7-way image classification set "data" from GitHub (Prathamesh-2803/Parakh); label vocabulary: bottle, bulb, cement, electric iron, gold jewellery, helmet, pressure cooker.

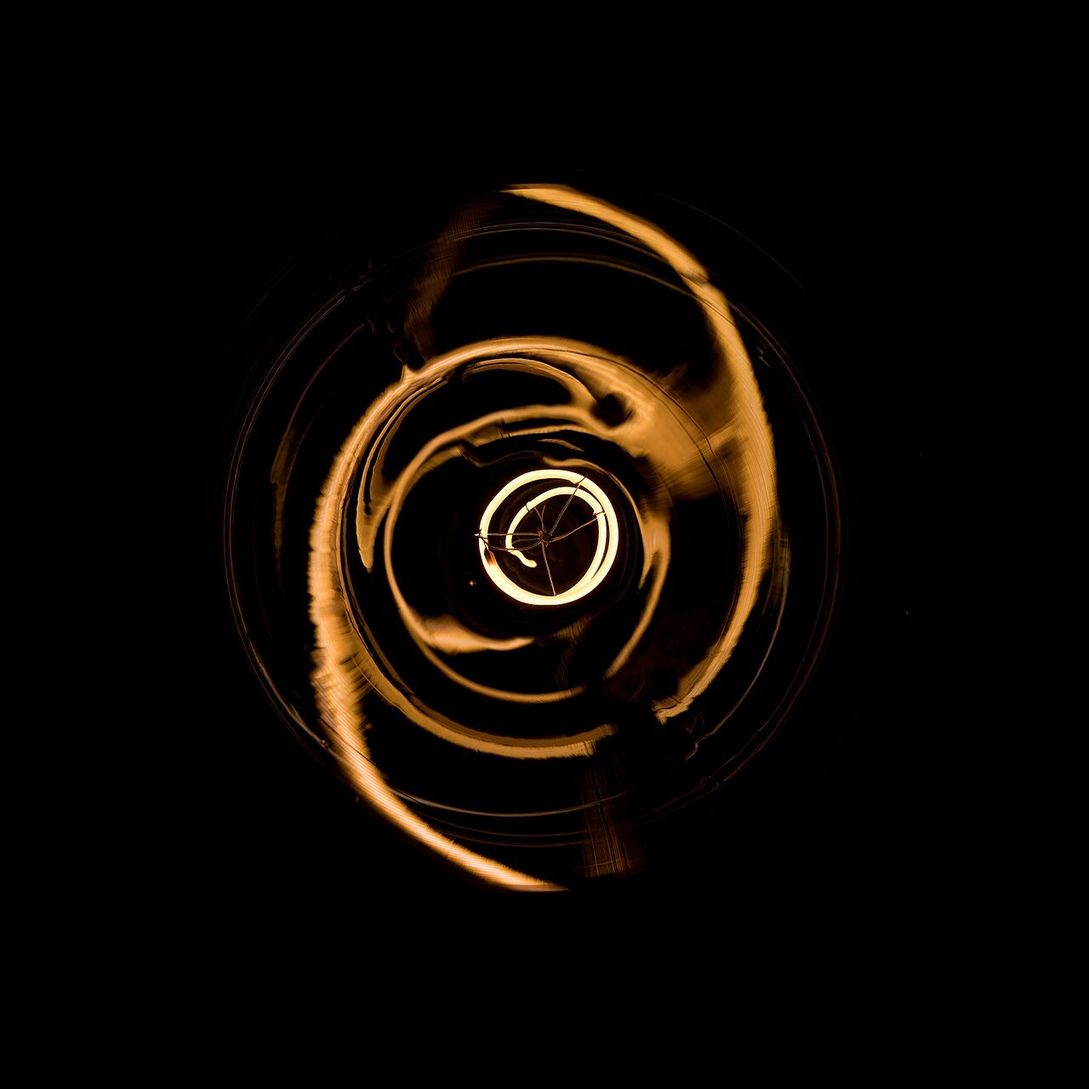
Label: bulb

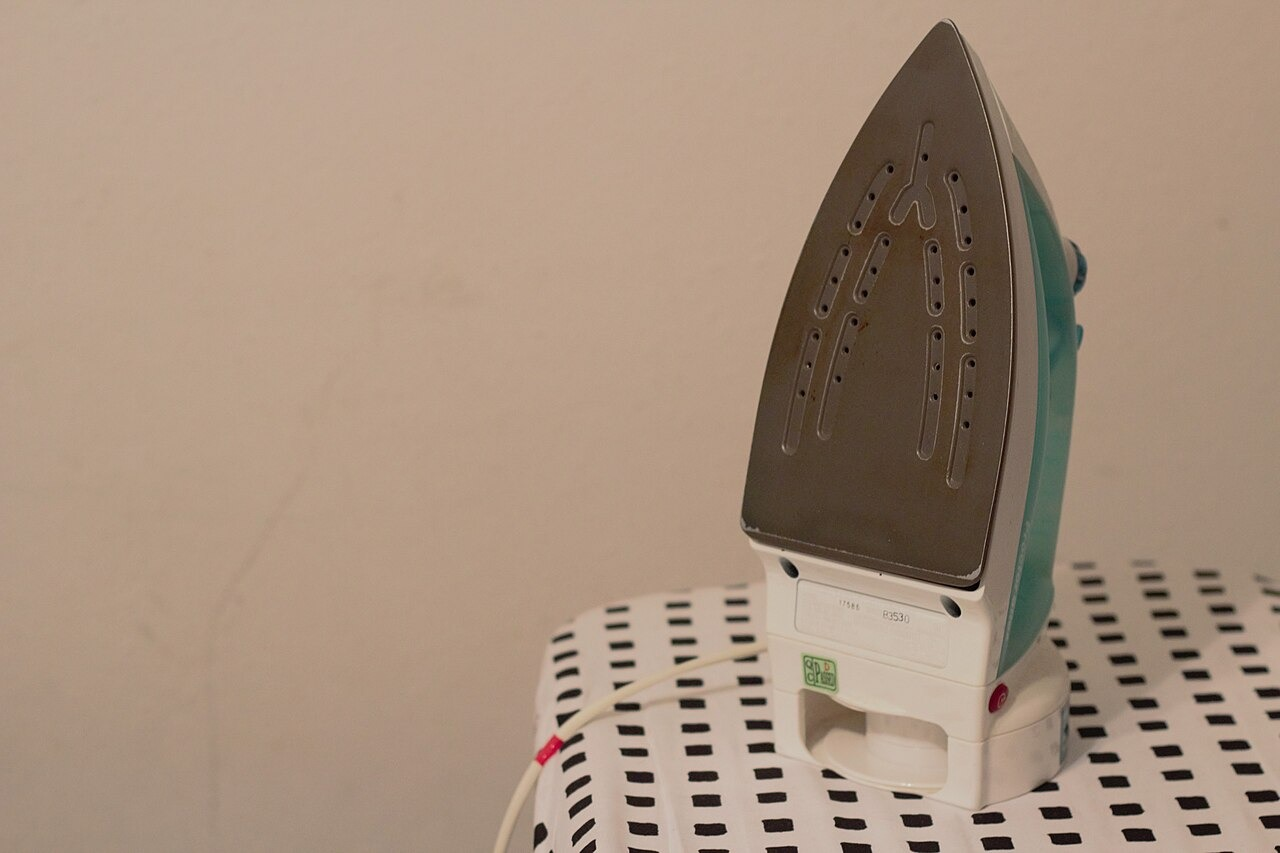
Label: electric iron

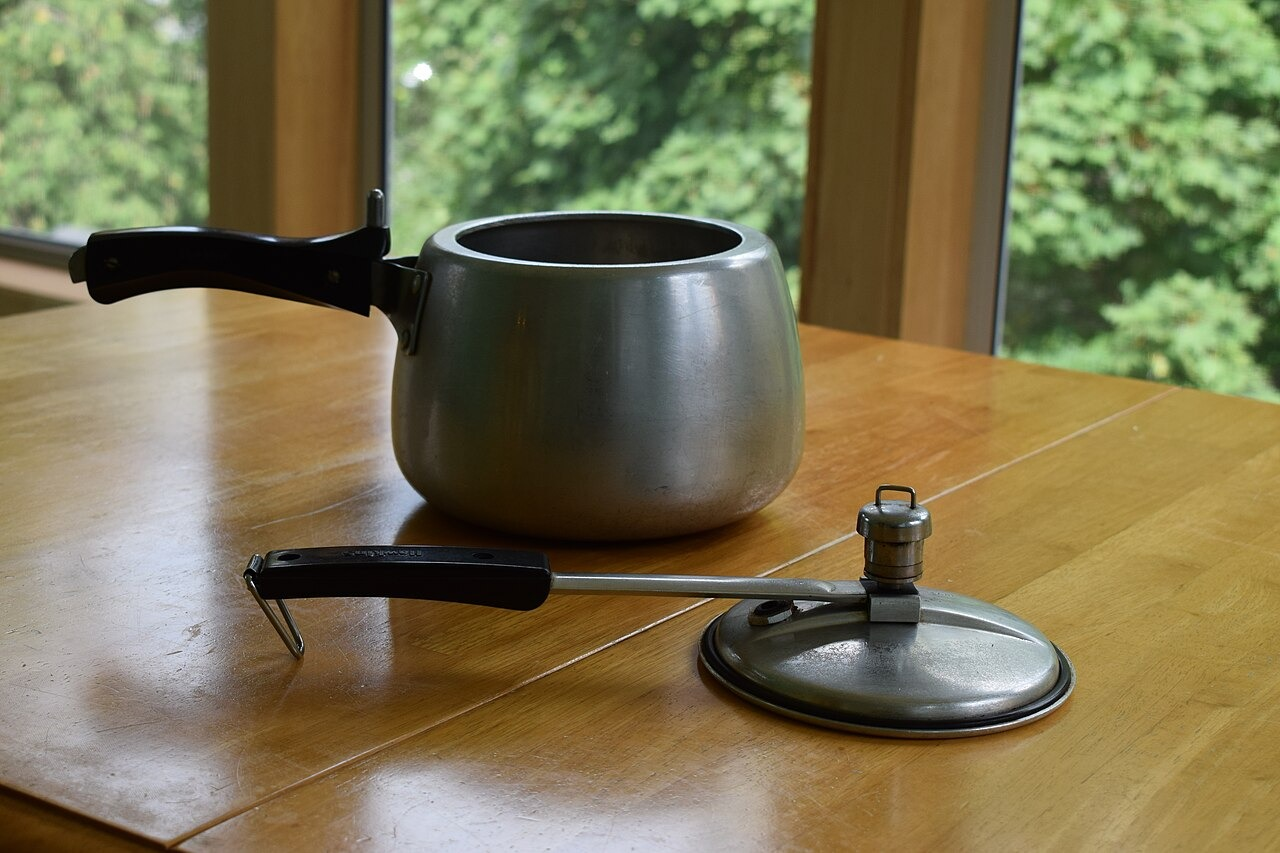
Label: pressure cooker

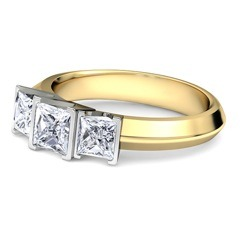
Label: gold jewellery

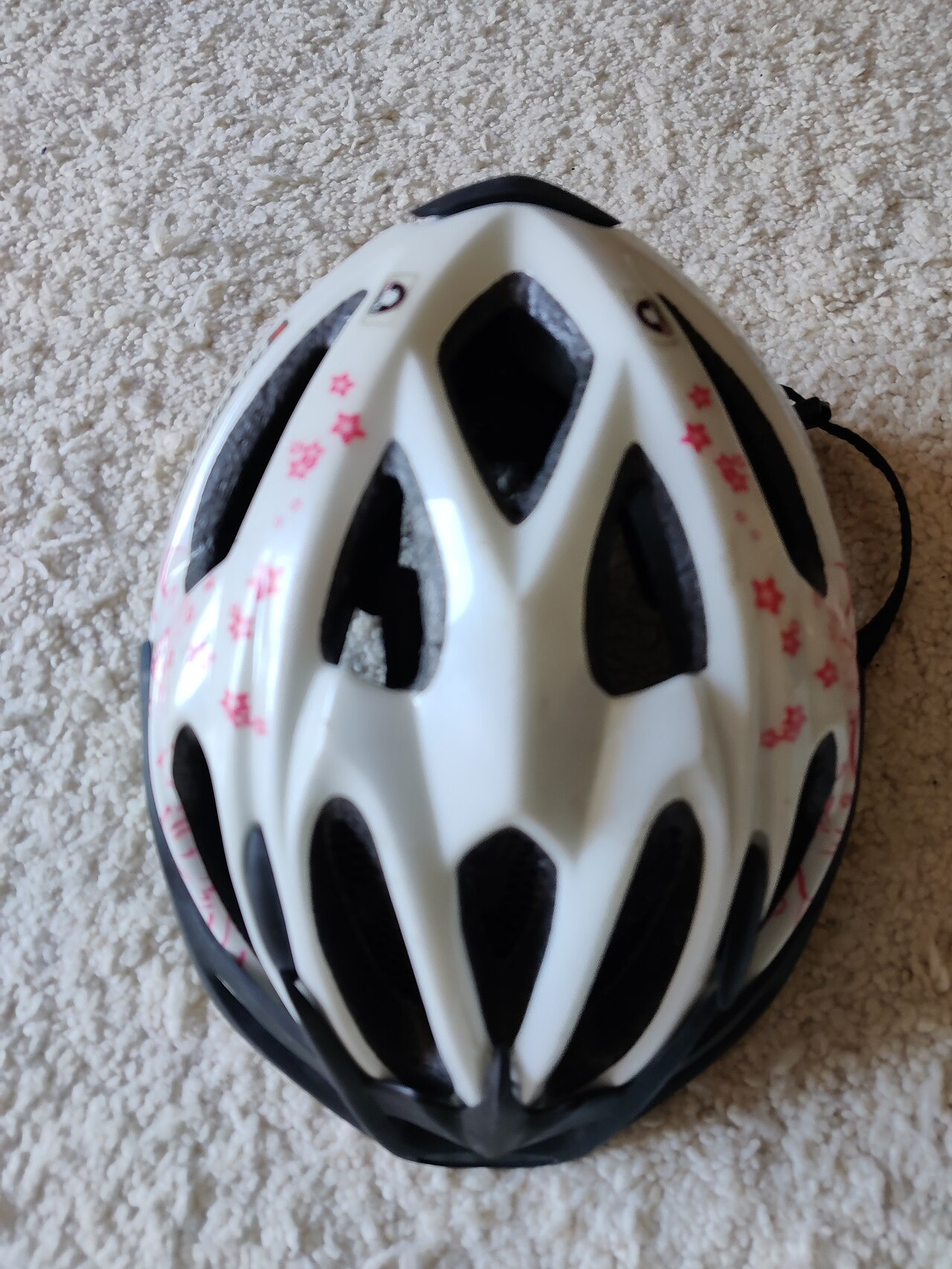
Label: helmet

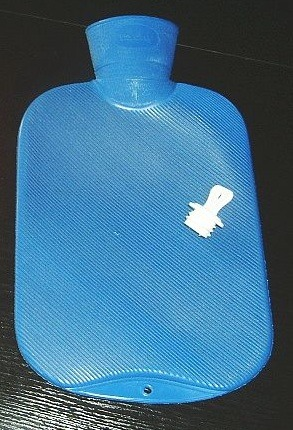
Label: bottle
